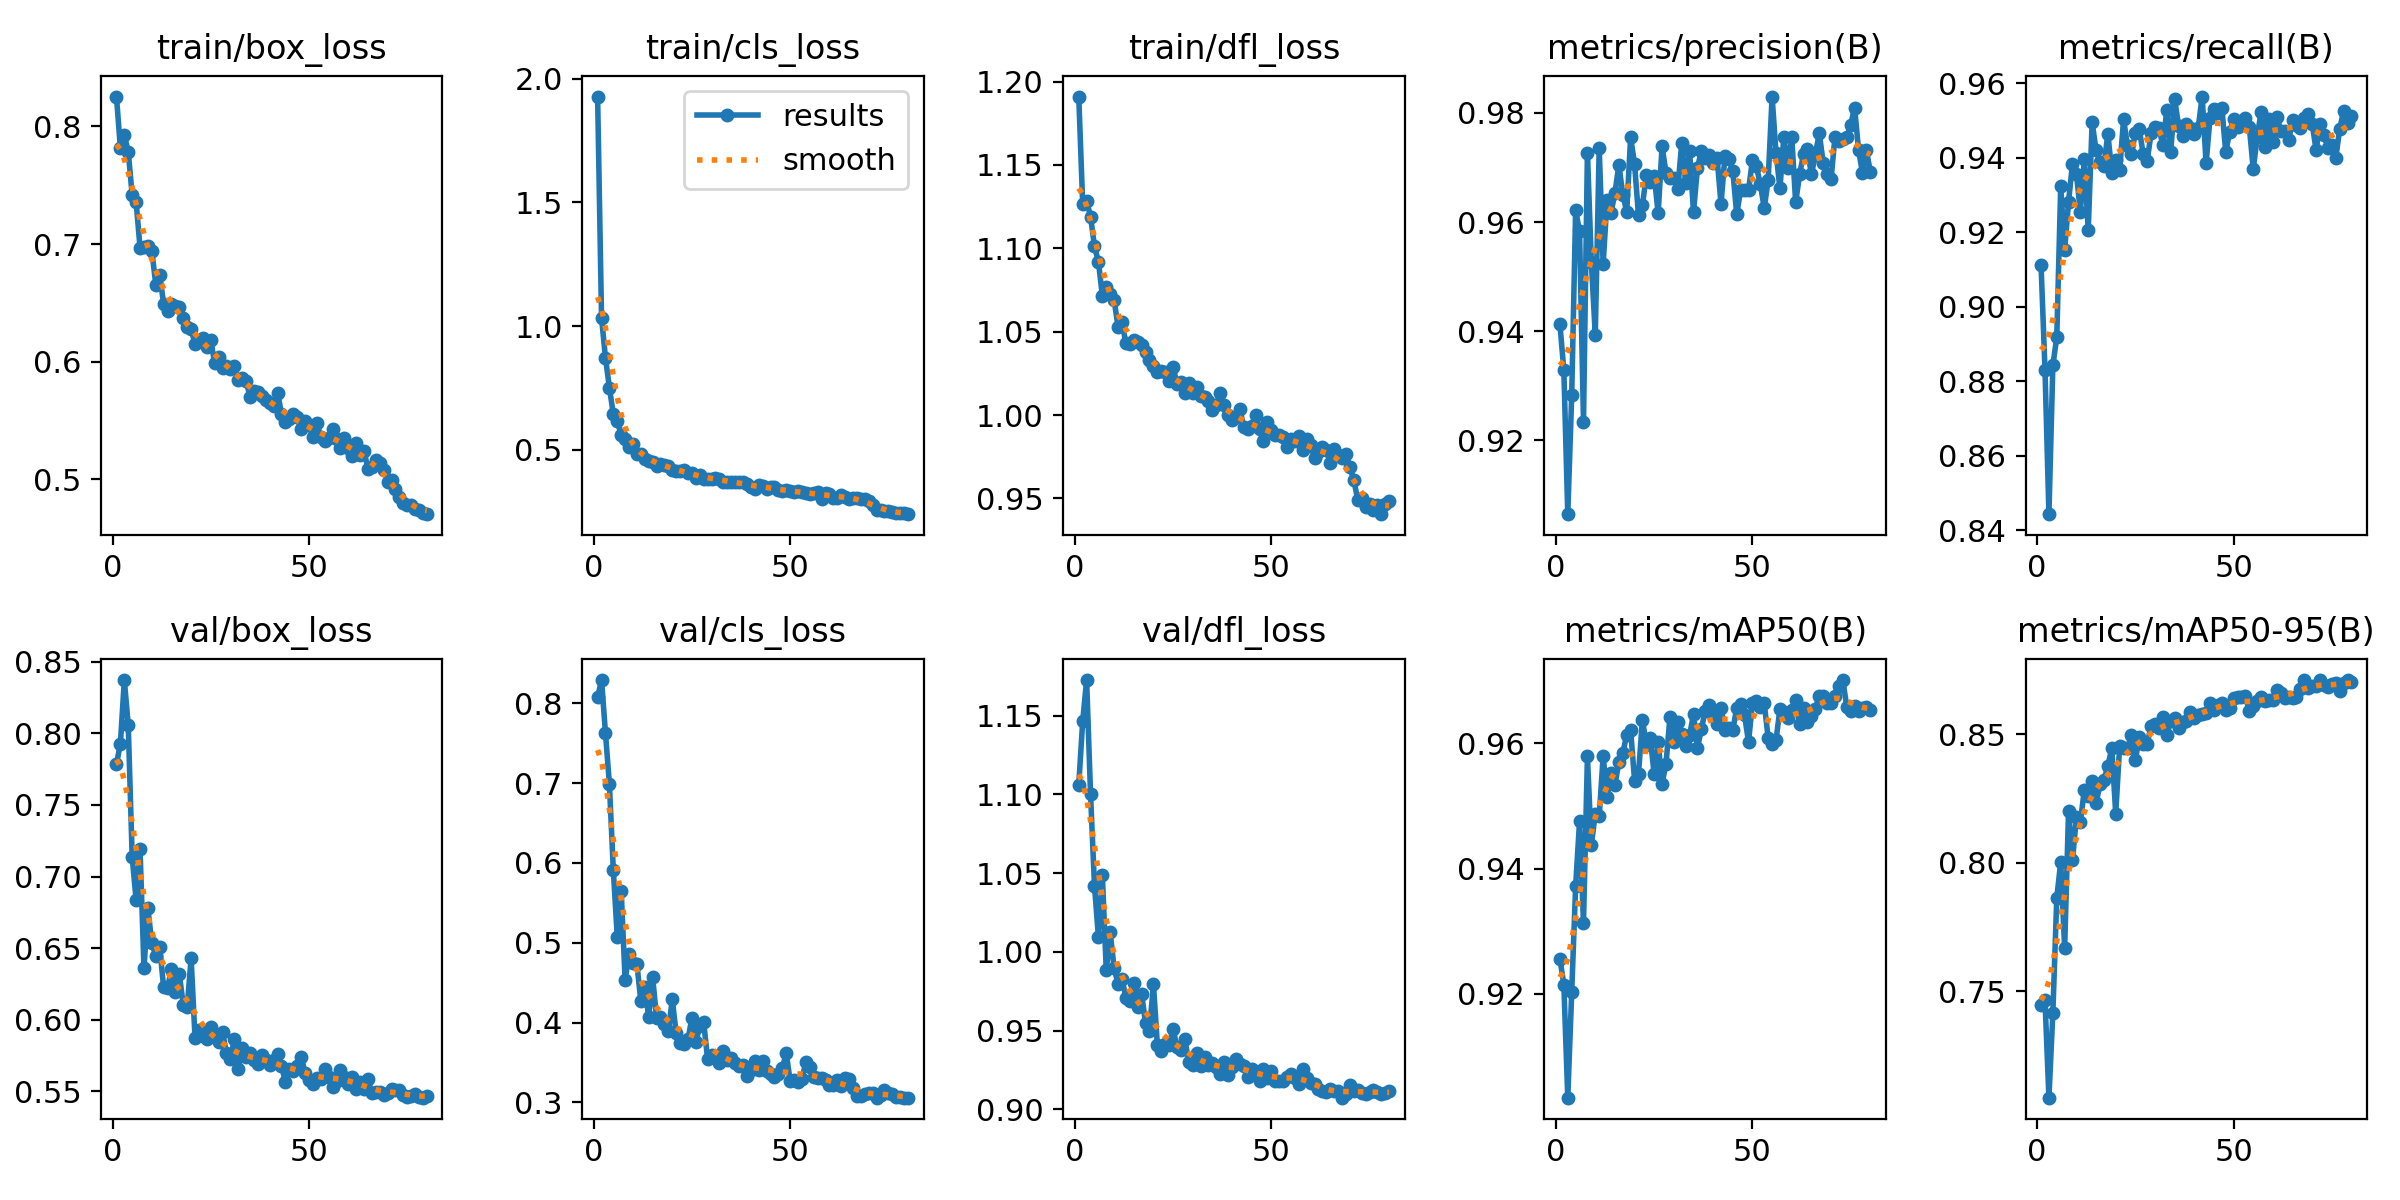

The file beside this chart, header and first rows:
epoch, time, train/box_loss, train/cls_loss, train/dfl_loss, metrics/precision(B), metrics/recall(B), metrics/mAP50(B), metrics/mAP50-95(B), val/box_loss, val/cls_loss, val/dfl_loss, lr/pg0, lr/pg1, lr/pg2
1, 75.1, 0.8254, 1.928, 1.191, 0.9413, 0.9111, 0.9256, 0.7448, 0.7785, 0.8075, 1.106, 0.0003016, 0.0003016, 0.0003016
2, 145.5, 0.7814, 1.033, 1.127, 0.9328, 0.8831, 0.9215, 0.7465, 0.7927, 0.829, 1.147, 0.0005971, 0.0005971, 0.0005971
3, 216.4, 0.7927, 0.8718, 1.128, 0.9064, 0.8443, 0.9034, 0.7086, 0.8372, 0.7625, 1.173, 0.0008851, 0.0008851, 0.0008851
4, 285.4, 0.7783, 0.7509, 1.119, 0.9282, 0.8843, 0.9203, 0.7416, 0.8056, 0.6986, 1.1, 0.0008753, 0.0008753, 0.0008753
5, 355, 0.7415, 0.644, 1.101, 0.9621, 0.8918, 0.9372, 0.7864, 0.7135, 0.5908, 1.042, 0.000864, 0.000864, 0.000864
6, 426.4, 0.7359, 0.6153, 1.092, 0.9583, 0.9323, 0.9476, 0.8004, 0.6837, 0.5075, 1.009, 0.0008528, 0.0008528, 0.0008528
7, 497, 0.6968, 0.5605, 1.072, 0.9233, 0.9153, 0.9313, 0.7669, 0.719, 0.5649, 1.049, 0.0008415, 0.0008415, 0.0008415
8, 566.5, 0.6975, 0.5438, 1.077, 0.9727, 0.9282, 0.9579, 0.8203, 0.636, 0.4531, 0.9882, 0.0008303, 0.0008303, 0.0008303
9, 635.8, 0.6981, 0.5134, 1.072, 0.9526, 0.9385, 0.9438, 0.801, 0.6777, 0.4863, 1.012, 0.000819, 0.000819, 0.000819
10, 705.9, 0.6944, 0.5217, 1.069, 0.9393, 0.9357, 0.9488, 0.8179, 0.6537, 0.4747, 0.9897, 0.0008078, 0.0008078, 0.0008078
11, 774.9, 0.6656, 0.4836, 1.053, 0.9736, 0.9256, 0.9484, 0.8157, 0.6448, 0.4735, 0.9798, 0.0007965, 0.0007965, 0.0007965
12, 845.2, 0.6739, 0.4834, 1.056, 0.9523, 0.9396, 0.958, 0.8284, 0.6509, 0.4267, 0.983, 0.0007853, 0.0007853, 0.0007853
13, 917.4, 0.6492, 0.4646, 1.043, 0.9641, 0.9206, 0.9514, 0.8259, 0.6229, 0.4445, 0.9708, 0.000774, 0.000774, 0.000774
14, 987.7, 0.6428, 0.4542, 1.042, 0.9617, 0.9495, 0.9552, 0.8318, 0.6224, 0.4071, 0.9691, 0.0007628, 0.0007628, 0.0007628
15, 1058, 0.6493, 0.4521, 1.045, 0.9653, 0.9421, 0.9534, 0.8232, 0.6353, 0.4571, 0.9805, 0.0007515, 0.0007515, 0.0007515
16, 1129, 0.6474, 0.4365, 1.044, 0.9705, 0.9388, 0.957, 0.8306, 0.6192, 0.4057, 0.965, 0.0007403, 0.0007403, 0.0007403
17, 1201, 0.6465, 0.4414, 1.042, 0.965, 0.9378, 0.9584, 0.8323, 0.632, 0.4063, 0.9734, 0.000729, 0.000729, 0.000729
18, 1272, 0.6374, 0.4404, 1.038, 0.9619, 0.9465, 0.9614, 0.8377, 0.6104, 0.3984, 0.9546, 0.0007178, 0.0007178, 0.0007178
19, 1345, 0.6299, 0.433, 1.033, 0.9755, 0.9361, 0.9621, 0.8447, 0.6091, 0.3893, 0.9499, 0.0007065, 0.0007065, 0.0007065
20, 1418, 0.6278, 0.4195, 1.03, 0.9706, 0.9393, 0.9541, 0.8191, 0.6429, 0.429, 0.9796, 0.0006953, 0.0006953, 0.0006953
21, 1491, 0.615, 0.4161, 1.026, 0.9612, 0.9366, 0.9551, 0.8455, 0.5871, 0.3863, 0.9411, 0.000684, 0.000684, 0.000684
22, 1564, 0.6173, 0.4134, 1.026, 0.9631, 0.9503, 0.9638, 0.8448, 0.593, 0.3746, 0.9371, 0.0006728, 0.0006728, 0.0006728
23, 1638, 0.6205, 0.4173, 1.026, 0.9686, 0.9432, 0.9597, 0.8447, 0.5887, 0.3726, 0.9418, 0.0006615, 0.0006615, 0.0006615
24, 1710, 0.6122, 0.4079, 1.02, 0.9673, 0.941, 0.9608, 0.8498, 0.5867, 0.3792, 0.9408, 0.0006503, 0.0006503, 0.0006503
25, 1783, 0.6182, 0.4051, 1.029, 0.9685, 0.9468, 0.955, 0.84, 0.5949, 0.4057, 0.9511, 0.000639, 0.000639, 0.000639
26, 1854, 0.5987, 0.3874, 1.019, 0.9616, 0.9477, 0.9602, 0.8491, 0.5884, 0.3757, 0.9394, 0.0006278, 0.0006278, 0.0006278
27, 1927, 0.6041, 0.399, 1.02, 0.9739, 0.941, 0.9536, 0.8461, 0.5845, 0.3952, 0.9377, 0.0006165, 0.0006165, 0.0006165
28, 2000, 0.5943, 0.3819, 1.013, 0.969, 0.9392, 0.9567, 0.8465, 0.5913, 0.4003, 0.9444, 0.0006053, 0.0006053, 0.0006053
29, 2071, 0.5967, 0.3838, 1.019, 0.9681, 0.9466, 0.9642, 0.8531, 0.5766, 0.3538, 0.93, 0.000594, 0.000594, 0.000594
30, 2142, 0.5941, 0.3839, 1.013, 0.9681, 0.9483, 0.9602, 0.8541, 0.5725, 0.3591, 0.9285, 0.0005828, 0.0005828, 0.0005828
31, 2214, 0.5959, 0.3881, 1.017, 0.9661, 0.948, 0.9634, 0.8526, 0.5863, 0.3576, 0.9356, 0.0005715, 0.0005715, 0.0005715
32, 2285, 0.5844, 0.3824, 1.012, 0.9745, 0.9433, 0.9616, 0.8569, 0.5656, 0.3498, 0.9274, 0.0005603, 0.0005603, 0.0005603
33, 2357, 0.5863, 0.3709, 1.011, 0.9671, 0.9529, 0.9596, 0.8498, 0.5804, 0.3638, 0.933, 0.000549, 0.000549, 0.000549
34, 2428, 0.5835, 0.3717, 1.008, 0.973, 0.9416, 0.9613, 0.8554, 0.574, 0.3535, 0.9279, 0.0005378, 0.0005378, 0.0005378
35, 2498, 0.57, 0.3689, 1.003, 0.9618, 0.9558, 0.9647, 0.8563, 0.5767, 0.3553, 0.9295, 0.0005265, 0.0005265, 0.0005265
36, 2570, 0.5749, 0.3683, 1.006, 0.9699, 0.9486, 0.9593, 0.8527, 0.572, 0.3498, 0.9269, 0.0005153, 0.0005153, 0.0005153
37, 2641, 0.5746, 0.3716, 1.013, 0.9731, 0.9458, 0.9623, 0.8548, 0.5694, 0.3459, 0.9224, 0.000504, 0.000504, 0.000504
38, 2713, 0.5705, 0.3682, 1.006, 0.9718, 0.949, 0.9653, 0.8554, 0.5752, 0.3463, 0.9298, 0.0004928, 0.0004928, 0.0004928
39, 2786, 0.567, 0.3604, 1, 0.9722, 0.9481, 0.9661, 0.8588, 0.5723, 0.3326, 0.9216, 0.0004815, 0.0004815, 0.0004815
40, 2859, 0.5645, 0.3502, 0.9972, 0.9709, 0.9464, 0.9647, 0.8565, 0.5685, 0.3406, 0.9268, 0.0004703, 0.0004703, 0.0004703
41, 2931, 0.5625, 0.3427, 0.9991, 0.9718, 0.9481, 0.9631, 0.8574, 0.5719, 0.3517, 0.9317, 0.000459, 0.000459, 0.000459
42, 3002, 0.5738, 0.3578, 1.004, 0.9633, 0.9565, 0.9657, 0.8581, 0.5764, 0.3402, 0.9288, 0.0004478, 0.0004478, 0.0004478
43, 3074, 0.5557, 0.3542, 0.9926, 0.9721, 0.9385, 0.9622, 0.8582, 0.5677, 0.3514, 0.9273, 0.0004365, 0.0004365, 0.0004365
44, 3145, 0.5488, 0.3432, 0.9919, 0.9716, 0.9507, 0.9625, 0.8621, 0.5569, 0.3396, 0.9203, 0.0004253, 0.0004253, 0.0004253
45, 3215, 0.5516, 0.3484, 0.9937, 0.9694, 0.9532, 0.9621, 0.8595, 0.566, 0.336, 0.9255, 0.000414, 0.000414, 0.000414
46, 3288, 0.5554, 0.3485, 1, 0.9614, 0.9521, 0.9657, 0.8613, 0.5641, 0.3322, 0.9221, 0.0004028, 0.0004028, 0.0004028
47, 3359, 0.5525, 0.3388, 0.9917, 0.9659, 0.9535, 0.9662, 0.8621, 0.5678, 0.335, 0.918, 0.0003916, 0.0003916, 0.0003916
48, 3431, 0.5423, 0.3321, 0.9842, 0.9659, 0.9415, 0.9645, 0.8594, 0.5742, 0.3426, 0.9257, 0.0003803, 0.0003803, 0.0003803
49, 3503, 0.5497, 0.3367, 0.9956, 0.9658, 0.947, 0.9603, 0.8603, 0.5631, 0.3619, 0.9202, 0.0003691, 0.0003691, 0.0003691
50, 3573, 0.5459, 0.3321, 0.9912, 0.9714, 0.9505, 0.9664, 0.864, 0.558, 0.327, 0.9241, 0.0003578, 0.0003578, 0.0003578
51, 3643, 0.5357, 0.3303, 0.9882, 0.9702, 0.9483, 0.9667, 0.8647, 0.5555, 0.328, 0.9183, 0.0003466, 0.0003466, 0.0003466
52, 3716, 0.5476, 0.3333, 0.9883, 0.9669, 0.9492, 0.9658, 0.8648, 0.5595, 0.3261, 0.9181, 0.0003353, 0.0003353, 0.0003353
53, 3787, 0.5362, 0.3286, 0.9868, 0.9626, 0.9506, 0.9664, 0.8648, 0.5587, 0.3289, 0.918, 0.0003241, 0.0003241, 0.0003241
54, 3858, 0.5324, 0.3258, 0.9807, 0.9677, 0.9484, 0.9609, 0.8591, 0.5658, 0.3508, 0.9206, 0.0003128, 0.0003128, 0.0003128
55, 3930, 0.5354, 0.3209, 0.9857, 0.983, 0.9369, 0.9599, 0.8611, 0.5604, 0.3441, 0.9226, 0.0003016, 0.0003016, 0.0003016
56, 4000, 0.5427, 0.3256, 0.9844, 0.9726, 0.9456, 0.9605, 0.8629, 0.553, 0.332, 0.92, 0.0002903, 0.0002903, 0.0002903
57, 4070, 0.5343, 0.3286, 0.9877, 0.9662, 0.9524, 0.9656, 0.8646, 0.5574, 0.3302, 0.9164, 0.0002791, 0.0002791, 0.0002791
58, 4141, 0.5267, 0.3028, 0.979, 0.9757, 0.943, 0.965, 0.8629, 0.5651, 0.331, 0.9256, 0.0002678, 0.0002678, 0.0002678
59, 4212, 0.535, 0.3272, 0.9859, 0.9699, 0.9506, 0.964, 0.8633, 0.5601, 0.3277, 0.92, 0.0002566, 0.0002566, 0.0002566
60, 4283, 0.527, 0.3197, 0.9823, 0.9755, 0.9444, 0.9653, 0.8633, 0.5551, 0.322, 0.9165, 0.0002453, 0.0002453, 0.0002453
... 20 more rows
